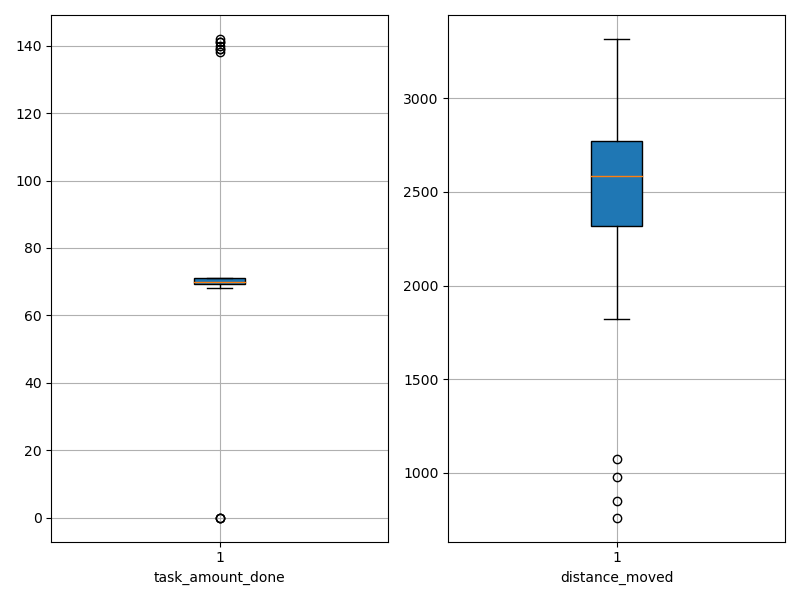

Values plotted in this chart, from the file beside it:
agent_id, task_amount_done, distance_moved
0, 69.0, 760.6
1, 70.0, 975.2
2, 70.0, 2635
3, 71.0, 1951
4, 68.0, 2499
5, 139.0, 2528
6, 69.0, 1820
7, 69.0, 2407
8, 70.0, 2093
9, 69.0, 2304
10, 71.0, 2133
11, 70.0, 2988
12, 69.0, 2649
13, 141.0, 2483
14, 70.0, 2906
15, 71.0, 1072
16, 69.0, 2847
17, 70.0, 2365
18, 71.0, 2665
19, 71.0, 2030
20, 140.0, 2438
21, 70.0, 2830
22, 70.0, 851.4
23, 71.0, 2589
24, 70.0, 2287
25, 71.0, 2742
26, 70.0, 2922
27, 141.0, 2438
28, 0.0, 3204
29, 0.0, 3302
30, 69.0, 2770
31, 70.0, 2976
32, 70.0, 2593
33, 70.0, 1848
34, 70.0, 2948
35, 71.0, 3016
36, 0.0, 3317
37, 142.0, 2618
38, 71.0, 2136
39, 70.0, 2451
40, 71.0, 2768
41, 70.0, 2434
42, 70.0, 2677
43, 70.0, 2767
44, 71.0, 2793
45, 139.0, 2361
46, 69.0, 2569
47, 138.0, 2600
48, 69.0, 2579
49, 70.0, 2657
